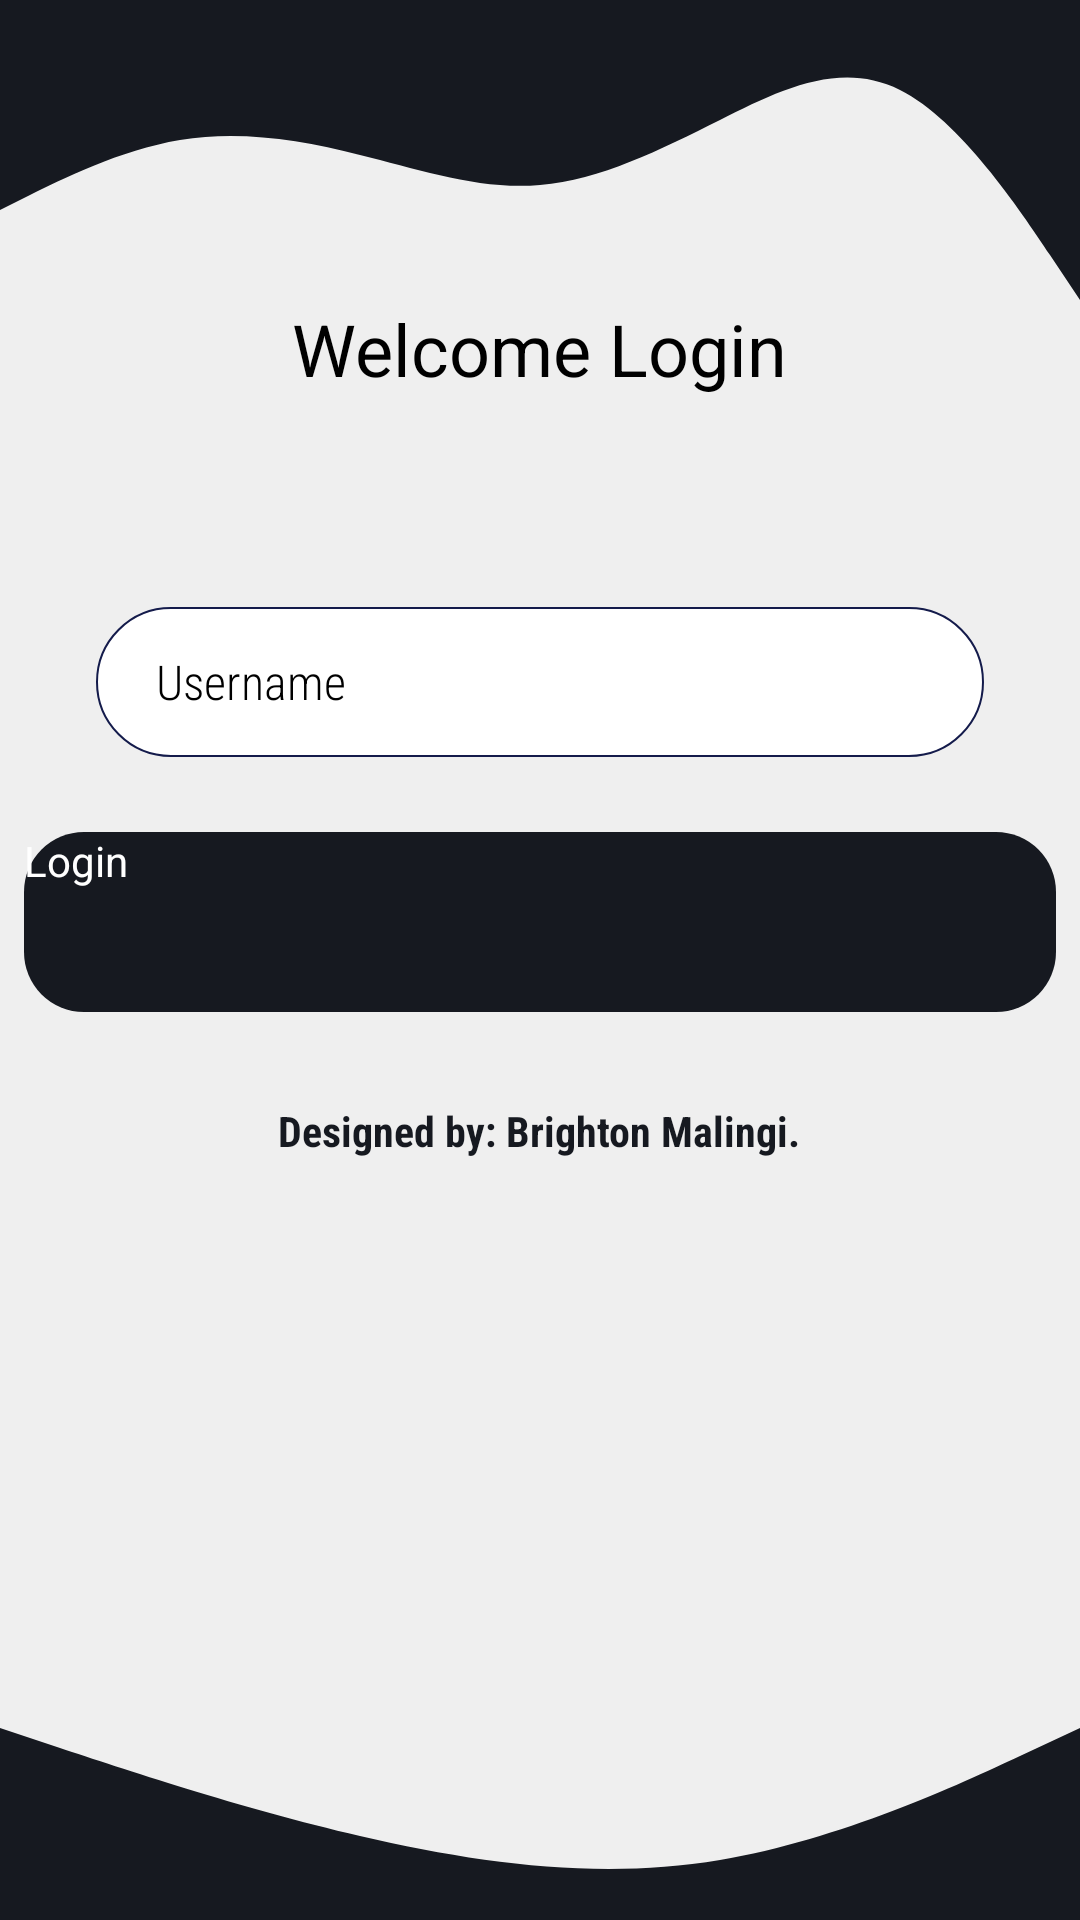

This screen was rendered from an Android layout file. Write that file and the resources it references.
<!-- AndroidManifest.xml: application theme AppTheme -->
<!-- res/layout/temp_login.xml -->
<?xml version="1.0" encoding="utf-8"?>
<RelativeLayout
    xmlns:android="http://schemas.android.com/apk/res/android"
    xmlns:app="http://schemas.android.com/apk/res-auto"
    xmlns:tools="http://schemas.android.com/tools"
    android:orientation="vertical"
    android:id="@+id/relativeLayout"
    android:layout_width="fill_parent"
    android:background="#EFEFEF"
    android:layout_height="fill_parent">

    <View
        android:id="@+id/topView"
        android:layout_width="match_parent"
        android:layout_height="100dp"
        android:background="@drawable/ic_wave2"
        android:layout_alignParentTop="true"/>

    <TextView
        android:id="@+id/welcomeText"
        android:layout_width="wrap_content"
        android:layout_height="wrap_content"
        android:layout_marginBottom="70dp"
        android:fontFamily="sans-serif"
        android:text="Welcome Login"
        android:textColor="#000"
        android:textSize="24sp"
        android:layout_centerHorizontal="true"
        android:layout_below="@+id/topView"/>

    <EditText
        android:id="@+id/userNickName"
        android:layout_width="match_parent"
        android:layout_height="50dp"
        android:layout_marginStart="32dp"
        android:layout_marginLeft="32dp"
        android:layout_marginEnd="32dp"
        android:layout_marginRight="32dp"
        android:layout_marginBottom="25dp"
        android:hint="Username"
        android:inputType="textPersonName"
        android:background="@drawable/text_view_bg"
        android:paddingLeft="20dp"
        android:textColor="#000"
        android:textColorHint="#000"
        android:textSize="16sp"
        android:fontFamily="sans-serif-condensed-light"
        android:layout_below="@+id/welcomeText"/>

    <Button
        android:id="@+id/setNickName"
        android:layout_width="match_parent"
        android:layout_height="60dp"
        android:layout_marginStart="8dp"
        android:layout_marginLeft="8dp"
        android:layout_marginEnd="8dp"
        android:layout_marginRight="8dp"
        android:layout_marginBottom="30dp"
        android:background="@drawable/button_bg"
        android:text="Login"
        android:textAllCaps="false"
        android:textColor="#FFF"
        android:layout_below="@+id/userNickName"/>

    <TextView
        android:layout_width="wrap_content"
        android:layout_height="wrap_content"
        android:fontFamily="sans-serif-condensed"
        android:gravity="center"
        android:text="Designed by: Brighton Malingi."
        android:textColor="#161920"
        android:textStyle="bold"
        android:layout_below="@+id/setNickName"
        android:layout_centerHorizontal="true"/>

    <View
        android:id="@+id/Bottom_view"
        android:layout_width="match_parent"
        android:layout_height="80dp"
        android:background="@drawable/ic_wave"
        android:layout_alignParentBottom="true"/>
</RelativeLayout>
<!-- resources referenced by this layout -->
<resources>
  <!-- drawable button_bg (drawable) -->
  <?xml version="1.0" encoding="utf-8"?>
  <selector
      xmlns:android="http://schemas.android.com/apk/res/android">
      <item>
          <shape android:shape="rectangle">
              <solid android:color="#161920"/>
              <corners android:radius="20dp"/>
          </shape>
      </item>
  </selector>
  <!-- drawable ic_wave (drawable) -->
  <vector xmlns:android="http://schemas.android.com/apk/res/android"
      android:width="1440dp"
      android:height="320dp"
      android:viewportWidth="1440"
      android:viewportHeight="320">
    <path
        android:pathData="M0,64L80,90.7C160,117 320,171 480,208C640,245 800,267 960,240C1120,213 1280,139 1360,101.3L1440,64L1440,320L1360,320C1280,320 1120,320 960,320C800,320 640,320 480,320C320,320 160,320 80,320L0,320Z"
        android:fillColor="#161920"
        android:fillAlpha="1"/>
  </vector>
  <!-- drawable ic_wave2 (drawable) -->
  <vector xmlns:android="http://schemas.android.com/apk/res/android"
      android:width="1440dp"
      android:height="320dp"
      android:viewportWidth="1440"
      android:viewportHeight="320">
    <path
        android:pathData="M0,224L40,208C80,192 160,160 240,149.3C320,139 400,149 480,165.3C560,181 640,203 720,197.3C800,192 880,160 960,128C1040,96 1120,64 1200,96C1280,128 1360,224 1400,272L1440,320L1440,0L1400,0C1360,0 1280,0 1200,0C1120,0 1040,0 960,0C880,0 800,0 720,0C640,0 560,0 480,0C400,0 320,0 240,0C160,0 80,0 40,0L0,0Z"
        android:fillColor="#161920"
        android:fillAlpha="1"/>
  </vector>
  <!-- drawable text_view_bg (drawable) -->
  <?xml version="1.0" encoding="utf-8"?>
  <selector xmlns:android="http://schemas.android.com/apk/res/android">
      <item>
          <shape android:shape="rectangle">
              <solid android:color="#fff"/>
              <corners android:radius="200dp"/>
              <stroke android:color="#141B4B" android:width="2px"/>
          </shape>
      </item>
  </selector>
  <style name="AppTheme" parent="Theme.MaterialComponents.Light.NoActionBar">
          
          <item name="buttonStyle">@drawable/button_bg</item>
          <item name="colorPrimary">@color/colorPrimary</item>
          <item name="colorPrimaryDark">@color/colorPrimaryDark</item>
          <item name="colorAccent">@color/colorAccent</item>
      </style>
  <color name="colorPrimary">#161920</color>
  <color name="colorPrimaryDark">#161920</color>
  <color name="colorAccent">#161920</color>
</resources>
